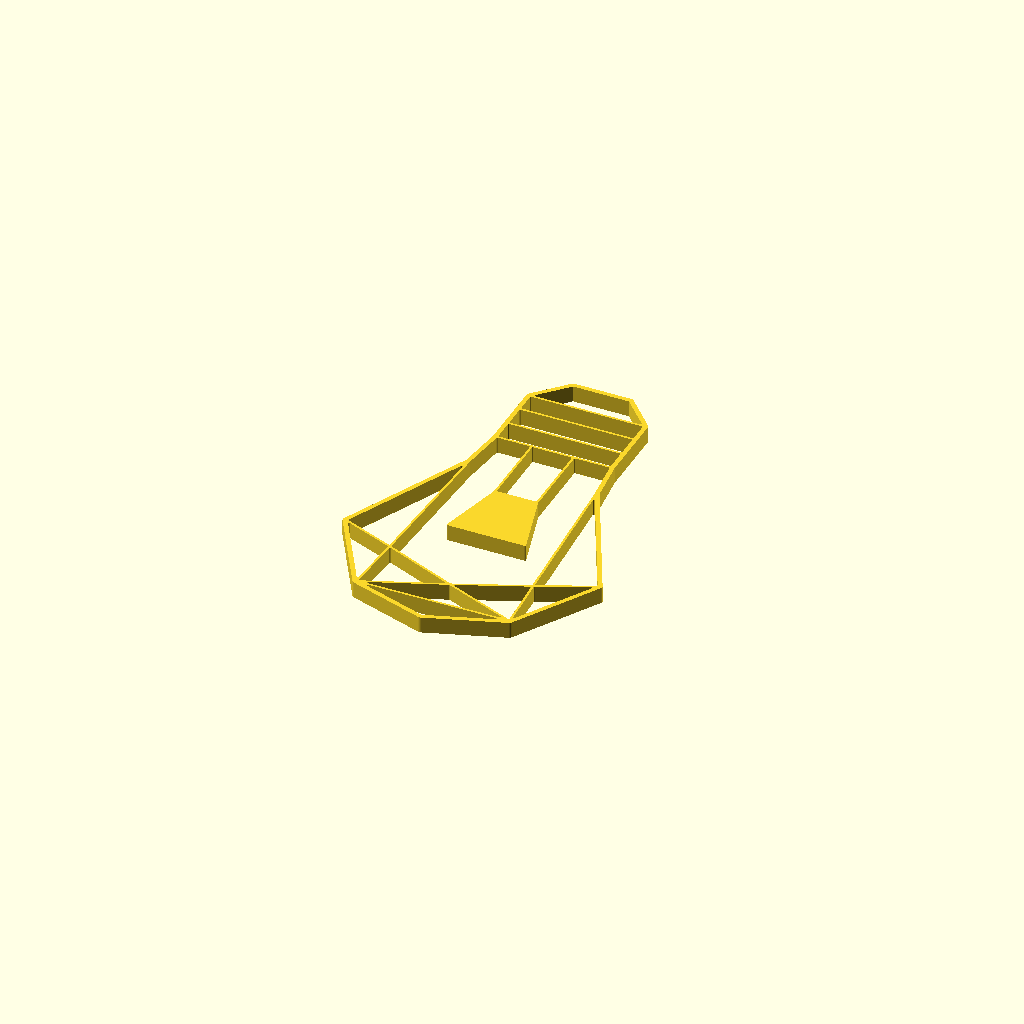
Cell 1: the model at its default parameters.
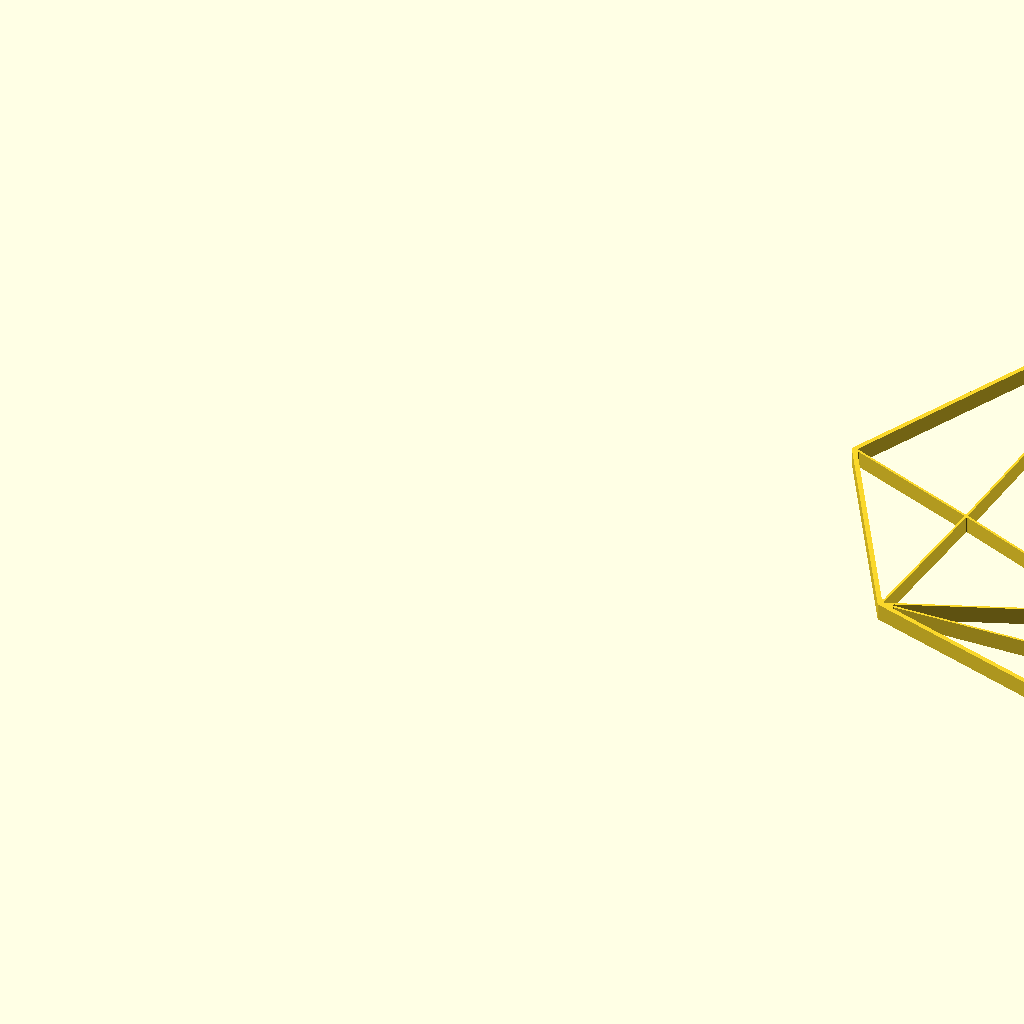
Cell 2: the same model with max_size_in_millimeter = 300.
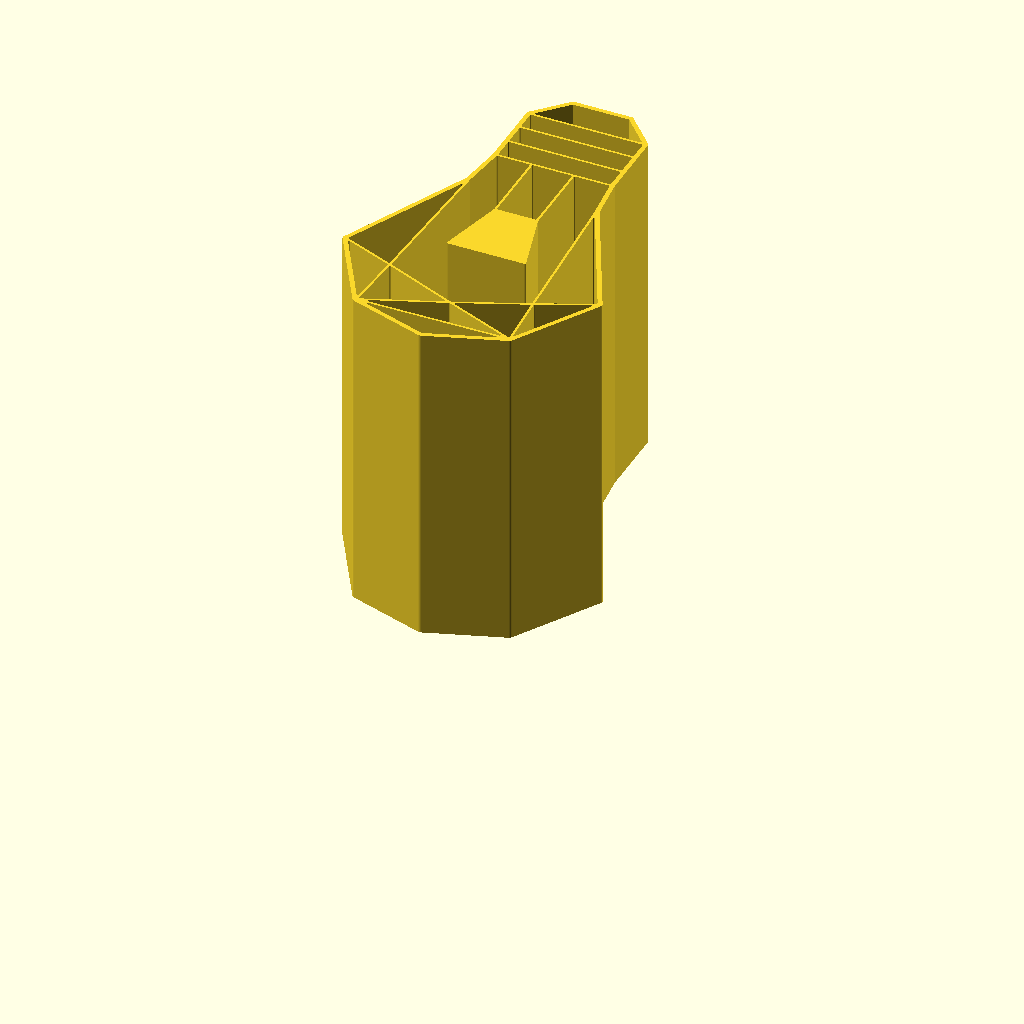
Cell 3: model_height_in_millimeter = 100 (everything else at default).
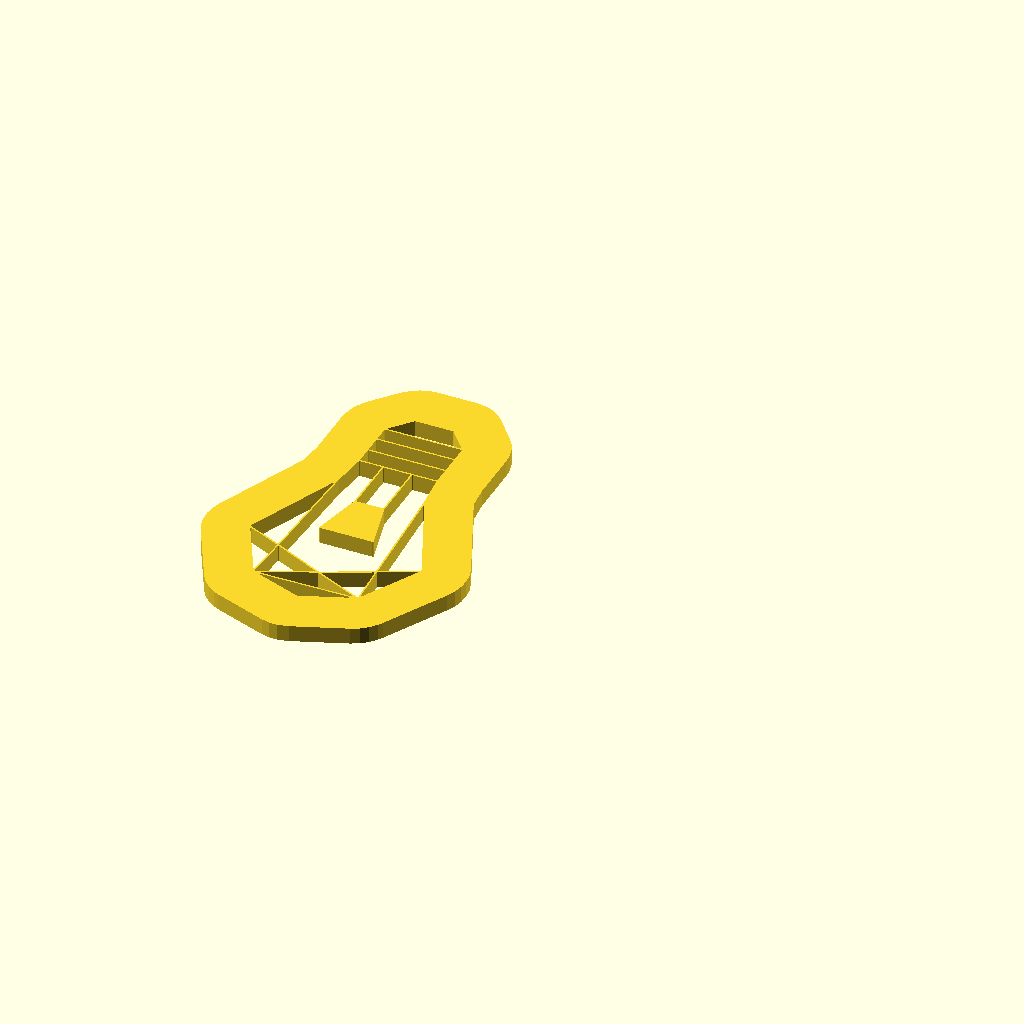
Cell 4 — outline_size_in_millimeter set to 20, the other parameters unchanged.
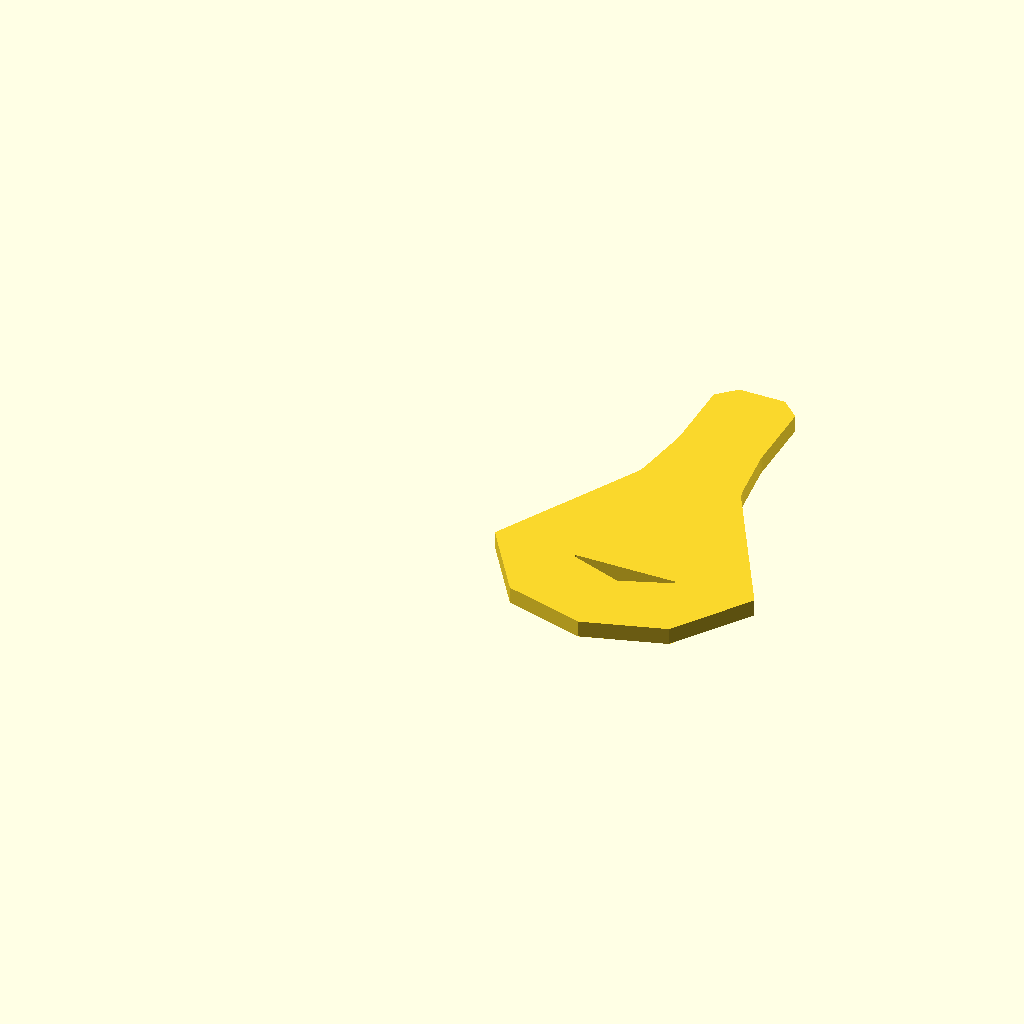
Cell 5: the same model with inline_size_in_millimeter = 20.
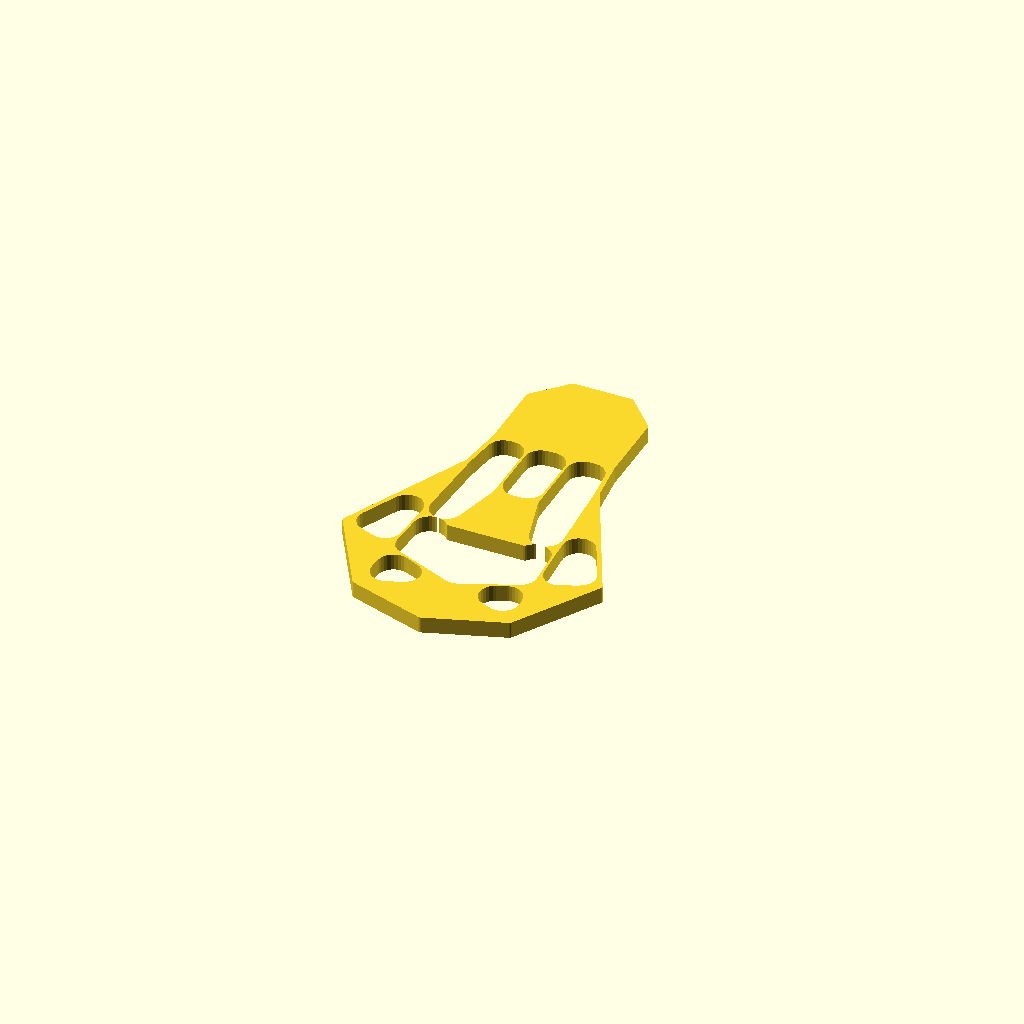
Cell 6 — inline_edge_radius_in_millimeter set to 5, the other parameters unchanged.
One fixed orthographic camera (rotation 55°, 0°, 25°; colour scheme Cornfield) for every cell.
OpenSCAD source file inputs/thingiverse/files/thing-2738377/files/customizable-origami-light-bulb.scad:
/*
 * Customizable Origami - Light Bulb - https://www.thingiverse.com/thing:2738377
 * by Dennis Hofmann - https://www.thingiverse.com/mightynozzle/about
 * created 2017-12-30
 * version v1.0
 *
 * Changelog
 * --------------
 * v1.0:
 *      - final design
 * --------------
 * 
 * This work is licensed under the Creative Commons - Attribution - NonCommercial - ShareAlike license.
 * https://creativecommons.org/licenses/by-nc-sa/3.0/
 */


 // Parameter Section //
//-------------------//

// preview[view:north, tilt:top]

// The maximum size of the longest side. The shorter side will be automatically resized in same ratio.
max_size_in_millimeter = 120; //[20:300]

// The height of the model.
model_height_in_millimeter = 5; //[0.2:0.2:100]

// Thickness of the outer outline.
outline_size_in_millimeter = 1.4; //[0.5:0.1:20]

// Thickness of the inner outline.
inline_size_in_millimeter = 0.7; //[0.5:0.1:20]

// Roundiness of the ends of the inner outlines.
inline_edge_radius_in_millimeter = 0.3; //[0.0:0.1:5]

// Flip model
flip_model = "no"; //[yes,no]

/*[hidden]*/
max_size = max_size_in_millimeter;
model_height = model_height_in_millimeter;
$fn=32;

// Outer Points
A1 = [483, 386];
A2 = [581, 220];
A3 = [734, 171];
A4 = [887, 223];
A5 = [988, 389];
A6 = [859, 650];
A7 = [849, 737];
A8 = [849, 785];
A9 = [849, 834];
A10 = [849, 879];
A11 = [791, 940];
A12 = [677, 940];
A13 = [619, 879];
A14 = [619, 834];
A15 = [619, 785];
A16 = [619, 737];
A17 = [607, 647];

outline = [A1, A2, A3, A4, A5, A6, A7, A8, A9, A10, A11, A12, A13, A14, A15, A16, A17];

// Inner Points
B1 = [590, 344];
B2 = [879, 340];
B3 = [811, 450];
B4 = [657, 450];
B5 = [690, 580];
B6 = [774, 580];
B7 = [774, 737];
B8 = [690, 737];
B9 = [740, 282];

// Polygons
C1 = [A2, A3, A4];
C2 = [A2, B9, A4];
C3 = [B9, B1, A2];
C4 = [B9, B2, A4];
C5 = [A2, B1, A1];
C6 = [A1, A17, B1];
C7 = [A4, A5, B2];
C8 = [A5, A6, B2];
C9 = [B1, B9, B2, A6, A7, B7, B6, B3, B4, B5, B8, A16, A17];
C10 = [B5, B6, B7, B8];
C11 = [B4, B3, B6, B5];
C12 = [A16, B8, B7, A7, A8, A15];
C13 = [A15, A8, A9, A14];
C14 = [A14, A9, A10, A13];
C15 = [A13, A10, A11, A12];

cut_polygons = [C1, C2, C3, C4, C5, C6, C7, C8, C9, C10, /*C11,*/ C12, C13, C14, C15];

min_x = A1[0];
min_y = A3[1];
max_x = A5[0];
max_y = A11[1];

x_size = max_x - min_x;
y_size = max_y - min_y;

x_factor = max_size / x_size;
y_factor = max_size / y_size;

inline_size = x_size > y_size ? inline_size_in_millimeter / x_factor / 2: inline_size_in_millimeter / y_factor / 2;
inline_edge_radius = x_size > y_size ? inline_edge_radius_in_millimeter / x_factor: inline_edge_radius_in_millimeter / y_factor;
outline_size = x_size > y_size ? outline_size_in_millimeter / x_factor - inline_size: outline_size_in_millimeter / y_factor - inline_size;


 // Program Section //
//-----------------//

if(x_size > y_size) {
    resize(newsize=[max_size, x_factor * y_size, model_height]){
        if(flip_model == "yes") {
            mirror([0,1,0]) {
                rotate([180,180,0]) {    
                    create(outline, cut_polygons);
                }
            }
        } else {
            create(outline, cut_polygons);
        }
    }
} else {
    resize(newsize=[y_factor * x_size, max_size, model_height]){
        if(flip_model == "yes") {
            mirror([0,1,0]) {
                rotate([180,180,0]) {    
                    create(outline, cut_polygons);
                }
            }
        } else {
            create(outline, cut_polygons);
        }
    }
}


 // Module Section //
//----------------//

module create() {
    linear_extrude(height=1) {
        difference() {
            offset(r = -0) {
                offset(r = +outline_size) {
                    polygon(points = outline, convexity = 10);
                }
            }
            
            for(cut_polygon = [0:len(cut_polygons)]) {
                offset(r = +inline_edge_radius) {
                    offset(r = -inline_size - inline_edge_radius) {
                        polygon(points = cut_polygons[cut_polygon], convexity = 10);
                    }
                }
            }
        }
    }
}
Customizer parameters (derived from the source; name, type, default, range or options):
max_size_in_millimeter: number, default 120, range 20 to 300
model_height_in_millimeter: number, default 5, range 0.2 to 100, step 0.2
outline_size_in_millimeter: number, default 1.4, range 0.5 to 20, step 0.1
inline_size_in_millimeter: number, default 0.7, range 0.5 to 20, step 0.1
inline_edge_radius_in_millimeter: number, default 0.3, range 0 to 5, step 0.1
flip_model: string, default "no", options "yes", "no"
